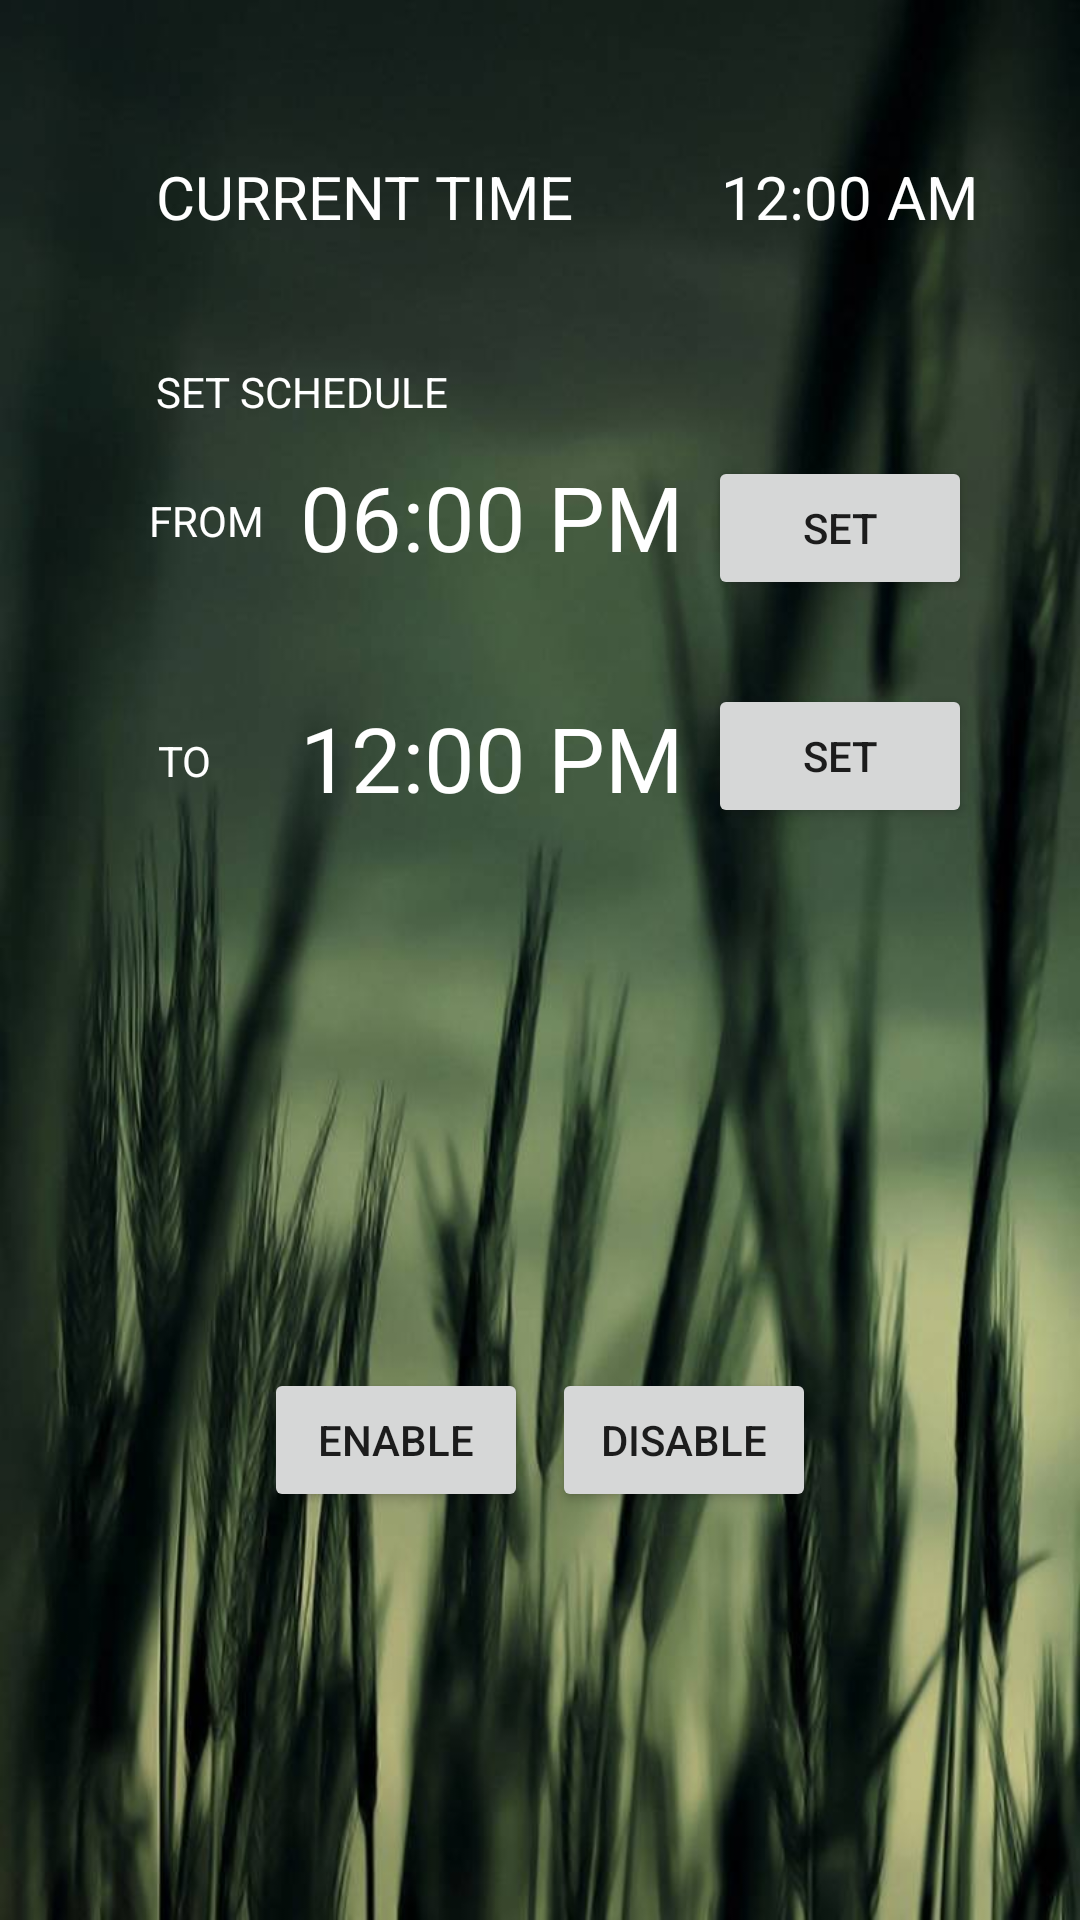

This screen was rendered from an Android layout file. Write that file and the resources it references.
<!-- AndroidManifest.xml: application theme AppTheme -->
<!-- res/layout/activity_scheduler.xml -->
<?xml version="1.0" encoding="utf-8"?>
<android.support.constraint.ConstraintLayout xmlns:android="http://schemas.android.com/apk/res/android"
    xmlns:app="http://schemas.android.com/apk/res-auto"
    xmlns:tools="http://schemas.android.com/tools"
    android:layout_width="match_parent"
    android:layout_height="match_parent"
    android:background="@drawable/ii"
    tools:context=".SchedulerActivity">

    <Button
        android:id="@+id/btn_set_start"
        android:layout_width="wrap_content"
        android:layout_height="wrap_content"
        android:layout_marginEnd="36dp"
        android:layout_marginTop="152dp"
        android:text="@string/btn_txt_set_start"
        app:layout_constraintEnd_toEndOf="parent"
        app:layout_constraintTop_toTopOf="parent" />

    <Button
        android:id="@+id/btn_set_end"
        android:layout_width="wrap_content"
        android:layout_height="wrap_content"
        android:layout_marginEnd="36dp"
        android:layout_marginTop="28dp"
        android:text="@string/btn_txt_set_start"
        app:layout_constraintEnd_toEndOf="parent"
        app:layout_constraintTop_toBottomOf="@+id/btn_set_start" />

    <Button
        android:id="@+id/btn_disable"
        android:layout_width="wrap_content"
        android:layout_height="wrap_content"
        android:layout_marginBottom="136dp"
        android:layout_marginEnd="88dp"
        android:text="@string/btn_txt_disable"
        app:layout_constraintBottom_toBottomOf="parent"
        app:layout_constraintEnd_toEndOf="parent" />

    <Button
        android:id="@+id/btn_enable"
        android:layout_width="wrap_content"
        android:layout_height="wrap_content"
        android:layout_marginBottom="136dp"
        android:layout_marginStart="88dp"
        android:text="@string/btn_txt_enable"
        app:layout_constraintBottom_toBottomOf="parent"
        app:layout_constraintStart_toStartOf="parent" />

    <TextView
        android:id="@+id/txt_set_start"
        android:layout_width="wrap_content"
        android:layout_height="wrap_content"
        android:layout_marginStart="100dp"
        android:layout_marginTop="152dp"
        android:text="@string/txt_set_start"
        android:textSize="30sp"
        android:textColor="#ffffff"
        app:layout_constraintStart_toStartOf="parent"
        app:layout_constraintTop_toTopOf="parent" />

    <TextView
        android:id="@+id/txt_set_end"
        android:layout_width="wrap_content"
        android:layout_height="wrap_content"
        android:layout_marginStart="100dp"
        android:layout_marginTop="40dp"
        android:text="@string/txt_set_end"
        android:textSize="30sp"
        android:textColor="#ffffff"
        app:layout_constraintStart_toStartOf="parent"
        app:layout_constraintTop_toBottomOf="@+id/txt_set_start" />

    <TextView
        android:id="@+id/txt_current_time"
        android:layout_width="wrap_content"
        android:layout_height="wrap_content"
        android:layout_marginStart="52dp"
        android:layout_marginTop="52dp"
        android:text="@string/txt_current_time"
        android:textSize="20sp"
        android:textColor="#ffffff"
        app:layout_constraintStart_toStartOf="parent"
        app:layout_constraintTop_toTopOf="parent" />

    <TextView
        android:id="@+id/textView5"
        android:layout_width="wrap_content"
        android:layout_height="wrap_content"
        android:layout_marginBottom="12dp"
        android:layout_marginStart="52dp"
        android:text="@string/set_schedule"
        android:textSize="14sp"
        android:textColor="#ffffff"
        app:layout_constraintBottom_toTopOf="@+id/txt_set_start"
        app:layout_constraintStart_toStartOf="parent" />

    <TextView
        android:id="@+id/textView6"
        android:layout_width="wrap_content"
        android:layout_height="wrap_content"
        android:layout_marginEnd="8dp"
        android:layout_marginStart="8dp"
        android:layout_marginTop="244dp"
        android:text="@string/to"
        android:textSize="14sp"
        android:textColor="#ffffff"
        app:layout_constraintEnd_toStartOf="@+id/txt_set_end"
        app:layout_constraintHorizontal_bias="0.676"
        app:layout_constraintStart_toStartOf="parent"
        app:layout_constraintTop_toTopOf="parent" />

    <TextView
        android:id="@+id/textView7"
        android:layout_width="wrap_content"
        android:layout_height="wrap_content"
        android:layout_marginEnd="8dp"
        android:layout_marginStart="8dp"
        android:layout_marginTop="164dp"
        android:text="@string/from"
        android:textSize="14sp"
        android:textColor="#ffffff"
        app:layout_constraintEnd_toStartOf="@+id/txt_set_start"
        app:layout_constraintHorizontal_bias="0.913"
        app:layout_constraintStart_toStartOf="parent"
        app:layout_constraintTop_toTopOf="parent" />

    <DigitalClock
        android:id="@+id/digitalClock"
        android:layout_width="wrap_content"
        android:layout_height="wrap_content"
        android:layout_marginBottom="8dp"
        android:layout_marginStart="8dp"
        android:layout_marginTop="8dp"
        android:textSize="20sp"
        android:textStyle="normal"
        android:textColor="#ffffff"
        app:layout_constraintBottom_toTopOf="@+id/btn_set_start"
        app:layout_constraintEnd_toEndOf="parent"
        app:layout_constraintHorizontal_bias="0.545"
        app:layout_constraintStart_toEndOf="@+id/txt_current_time"
        app:layout_constraintTop_toTopOf="parent"
        app:layout_constraintVertical_bias="0.403" />


</android.support.constraint.ConstraintLayout>
<!-- resources referenced by this layout -->
<resources>
  <!-- drawable ii: jpg bitmap (drawable-v24, 55907 bytes) -->
  <string name="btn_txt_disable">Disable</string>
  <string name="btn_txt_enable">Enable</string>
  <string name="btn_txt_set_start">Set</string>
  <string name="from">FROM</string>
  <string name="set_schedule">SET SCHEDULE</string>
  <string name="to">TO</string>
  <string name="txt_current_time">CURRENT TIME</string>
  <string name="txt_set_end">12:00 PM</string>
  <string name="txt_set_start">06:00 PM</string>
  <style name="AppTheme" parent="Theme.AppCompat.Light.DarkActionBar">
          
          <item name="colorPrimary">@color/c2</item>
          <item name="colorPrimaryDark">@color/c4</item>
          <item name="colorAccent">@color/c7</item>
      </style>
  <color name="c2">#072724</color>
  <color name="c4">#041e01</color>
  <color name="c7">#1b4f25</color>
</resources>
